Labelled photos from "split", an image-classification folder in LiaoKyle/BSR-UNet. The possible labels are: clean, dirty.

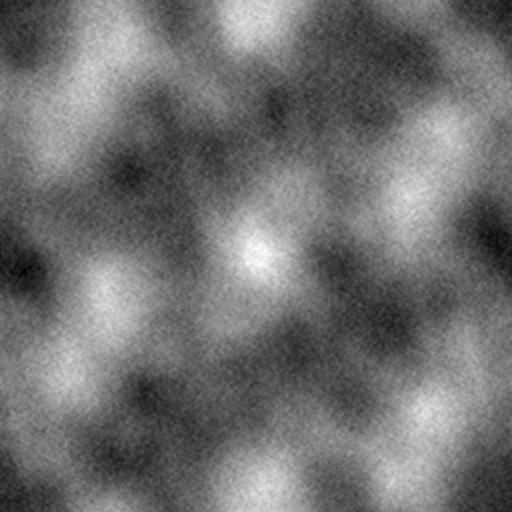
Label: dirty

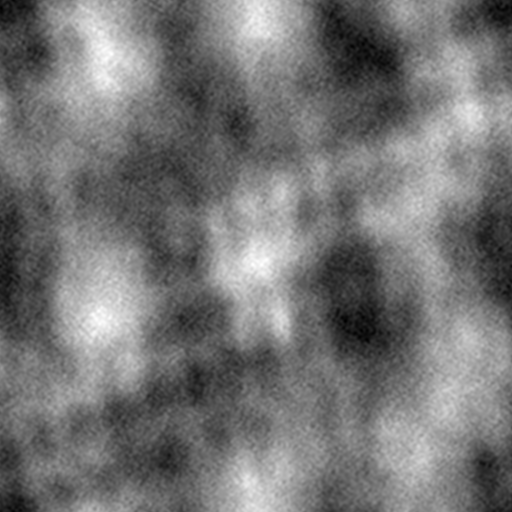
Label: dirty

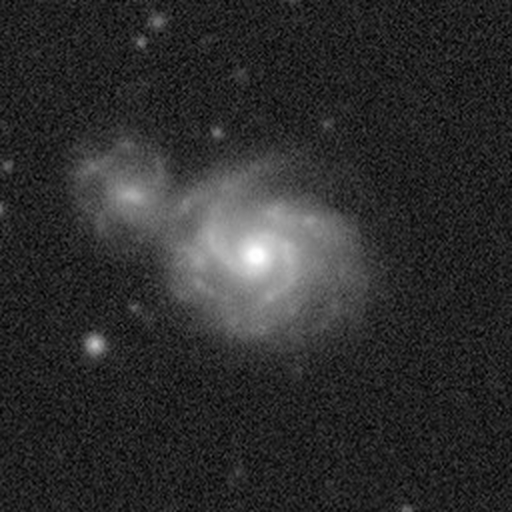
Label: clean

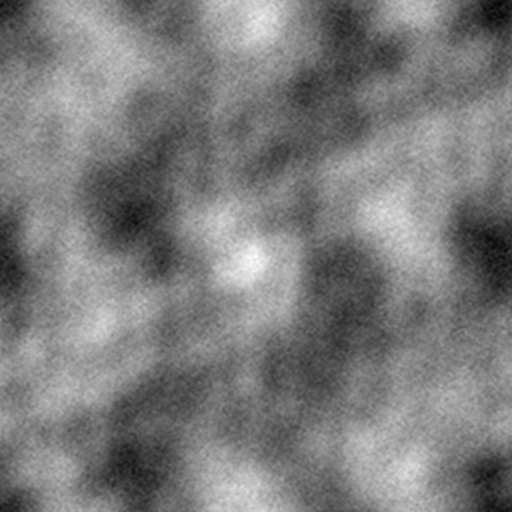
Label: dirty

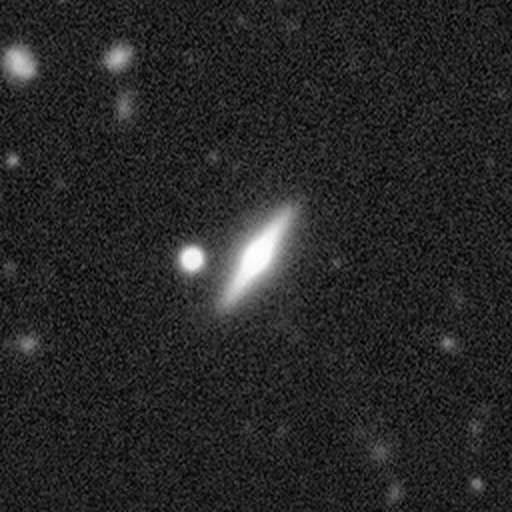
Label: clean

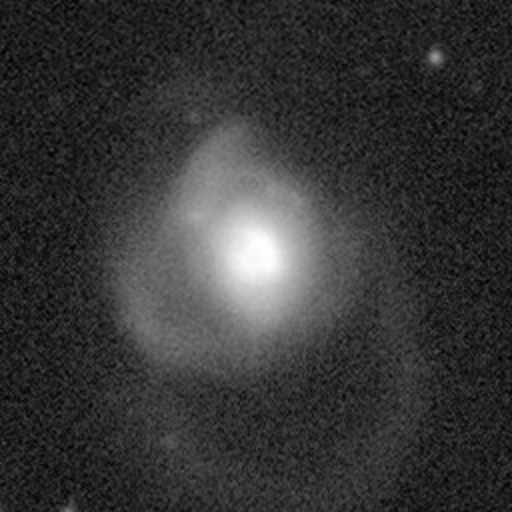
Label: clean
